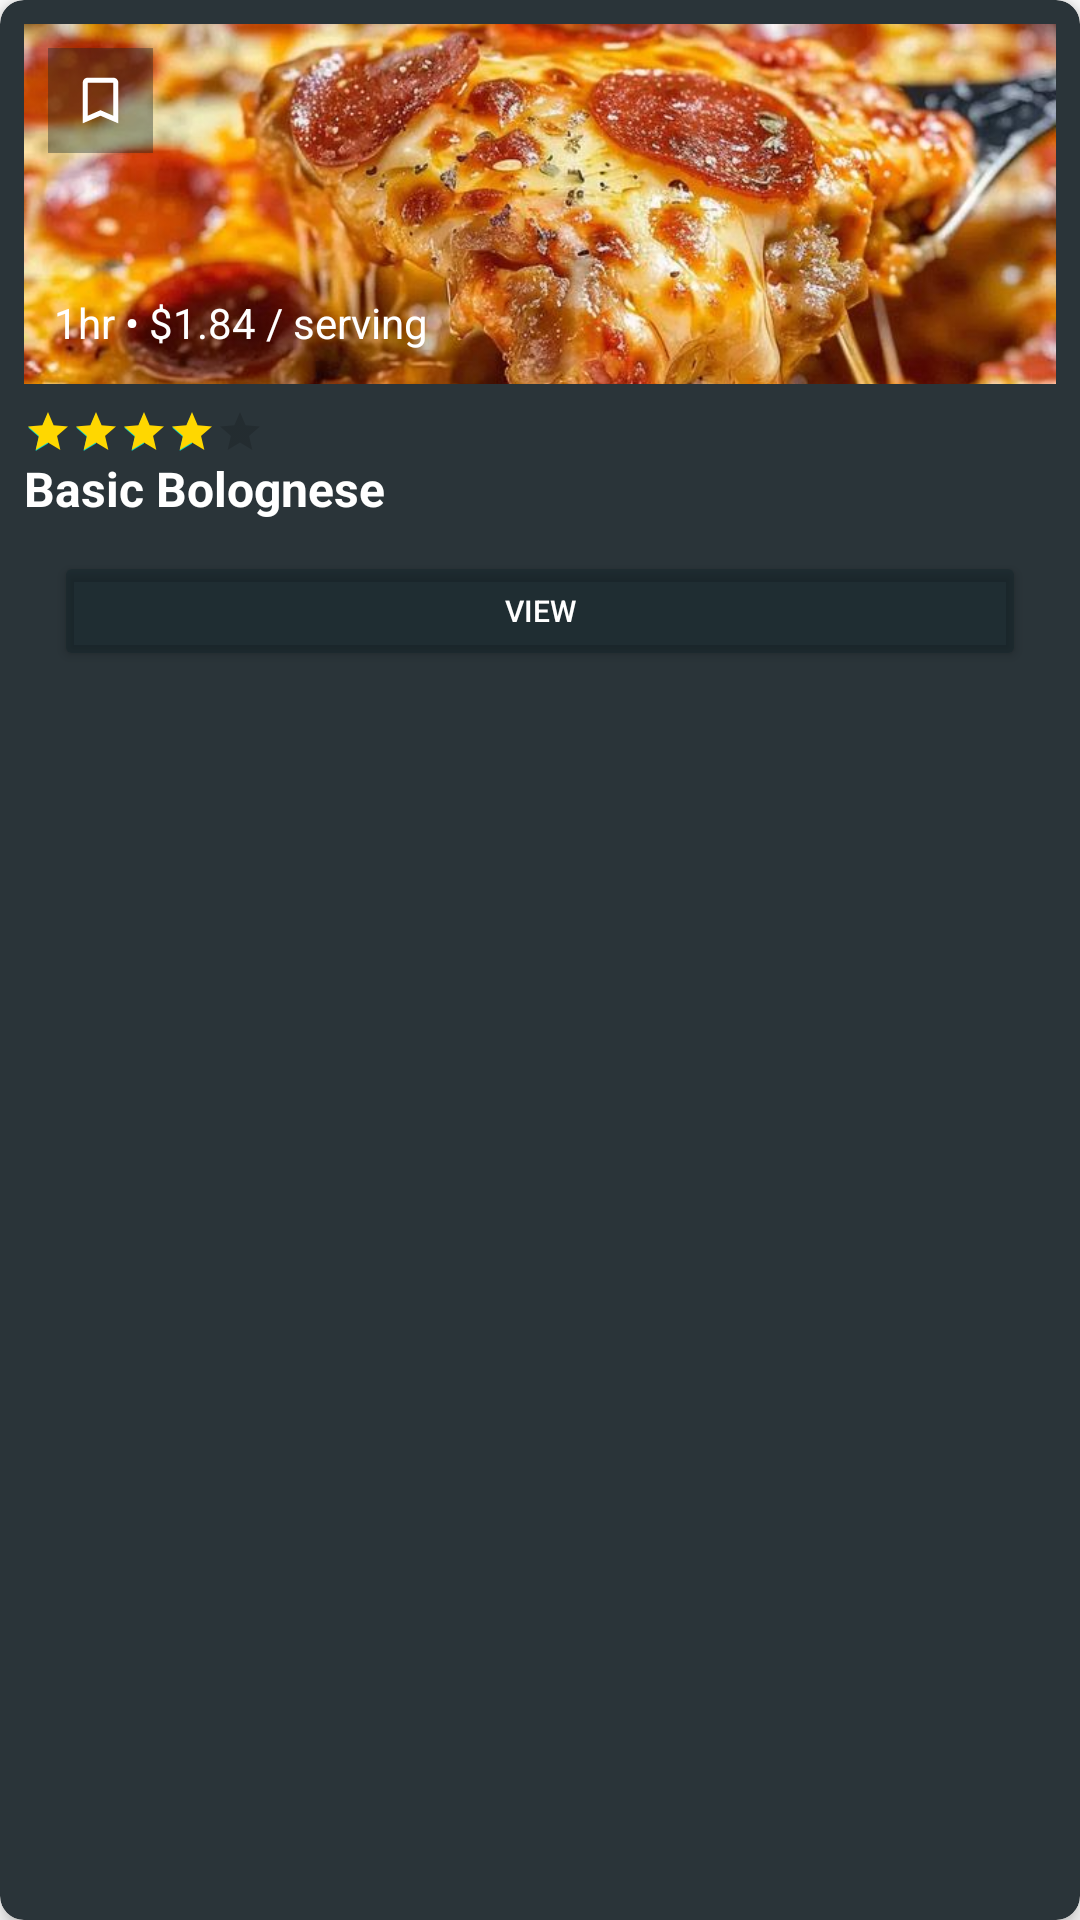

Here is an Android app screen rendered from its layout file. Give the layout XML and the strings, colors and styles it references.
<!-- AndroidManifest.xml: application theme Theme.HmNm -->
<!-- res/layout/all_meal_item.xml -->
<androidx.cardview.widget.CardView
    xmlns:android="http://schemas.android.com/apk/res/android"
    xmlns:app="http://schemas.android.com/apk/res-auto"
    android:layout_width="match_parent"
    android:layout_height="wrap_content"
    android:layout_margin="8dp"
    app:cardCornerRadius="8dp"
    app:cardElevation="4dp"
    app:cardBackgroundColor="#2A3439">

    <LinearLayout
        android:layout_width="match_parent"
        android:layout_height="wrap_content"
        android:orientation="vertical"
        android:padding="8dp">

        
        <RelativeLayout
            android:layout_width="match_parent"
            android:layout_height="wrap_content">

            
            <com.google.android.material.imageview.ShapeableImageView
                android:id="@+id/recipe_image"
                android:layout_width="match_parent"
                android:layout_height="120dp"
                android:scaleType="centerCrop"
                android:src="@drawable/pizza" />

            
            <ImageButton
                android:id="@+id/bookmark_icon"
                android:layout_width="35dp"
                android:layout_height="35dp"
                android:layout_marginStart="8dp"
                android:layout_marginTop="8dp"
                android:background="#600F2027"
                android:src="@drawable/ic_bookmark"
                android:scaleType="centerInside"
                app:tint="#FFFFFF"
                android:layout_alignParentStart="true"/>

            

            
            <TextView
                android:id="@+id/preparation_time"
                android:layout_width="wrap_content"
                android:layout_height="wrap_content"
                android:layout_marginTop="90dp"
                android:layout_marginStart="10dp"
                android:text="1hr • $1.84 / serving"
                android:textColor="#FFFFFF"
                android:textSize="14sp"/>
        </RelativeLayout>

        
        <LinearLayout
            android:layout_width="match_parent"
            android:layout_height="wrap_content"
            android:orientation="vertical"
            android:paddingTop="8dp">

            
            <RatingBar
                android:id="@+id/rating_bar"
                android:layout_width="wrap_content"
                android:layout_height="wrap_content"
                android:numStars="5"
                android:rating="4"
                android:stepSize="1"
                android:progressTint="#FFD700"
                style="?android:attr/ratingBarStyleSmall" />

            
            <TextView
                android:id="@+id/recipe_name"
                android:layout_width="wrap_content"
                android:layout_height="wrap_content"
                android:text="Basic Bolognese"
                android:textColor="#FFFFFF"
                android:textSize="16sp"
                android:textStyle="bold" />

            <Button
                android:id="@+id/viewButton"
                android:layout_width="match_parent"
                android:layout_height="40dp"
                android:layout_alignParentEnd="true"
                android:layout_marginTop="10dp"
                android:layout_marginEnd="10dp"
                android:layout_marginStart="10dp"
                android:backgroundTint="#600F2027"
                android:text="VIEW"
                android:textColor="#FFFFFF"
                android:textSize="10sp"
                app:shapeAppearanceOverlay="@style/RoundedImage" />

        </LinearLayout>

    </LinearLayout>
</androidx.cardview.widget.CardView>
<!-- resources referenced by this layout -->
<resources>
  <!-- drawable ic_bookmark (drawable) -->
  <vector xmlns:android="http://schemas.android.com/apk/res/android"
      android:width="50dp"
      android:height="50dp"
      android:viewportWidth="108"
      android:viewportHeight="108"
      android:tint="#FFFFFF">
    <group android:scaleX="2.61"
        android:scaleY="2.61"
        android:translateX="22.68"
        android:translateY="22.68">
      <path
          android:fillColor="@android:color/white"
          android:pathData="M17,3L7,3c-1.1,0 -1.99,0.9 -1.99,2L5,21l7,-3 7,3L19,5c0,-1.1 -0.9,-2 -2,-2zM17,18l-5,-2.18L7,18L7,5h10v13z"/>
    </group>
  </vector>
  <!-- drawable pizza: png bitmap (drawable, 115088 bytes) -->
  <style name="RoundedImage">
          <item name="cornerFamily">rounded</item>
          <item name="cornerSize">50%</item>
      </style>
  <style name="Theme.HmNm" parent="Theme.MaterialComponents.DayNight.DarkActionBar">
          
          <item name="colorPrimary">#0F2027</item>
          <item name="colorPrimaryVariant">@color/purple_700</item>
          <item name="colorOnPrimary">@color/white</item>
          
          <item name="colorSecondary">@color/teal_200</item>
          <item name="colorSecondaryVariant">@color/teal_700</item>
          <item name="colorOnSecondary">@color/black</item>
          
          <item name="android:statusBarColor" tools:targetApi="l">?attr/colorPrimary</item>
          
  
      </style>
  <!-- not gathered from this repository: default colours our renderer supplied (Android Studio template values) -->
  <color name="purple_700">#FF3700B3</color>
  <color name="teal_200">#FF03DAC5</color>
  <color name="teal_700">#FF018786</color>
  <color name="black">#FF000000</color>
  <color name="white">#FFFFFFFF</color>
</resources>
